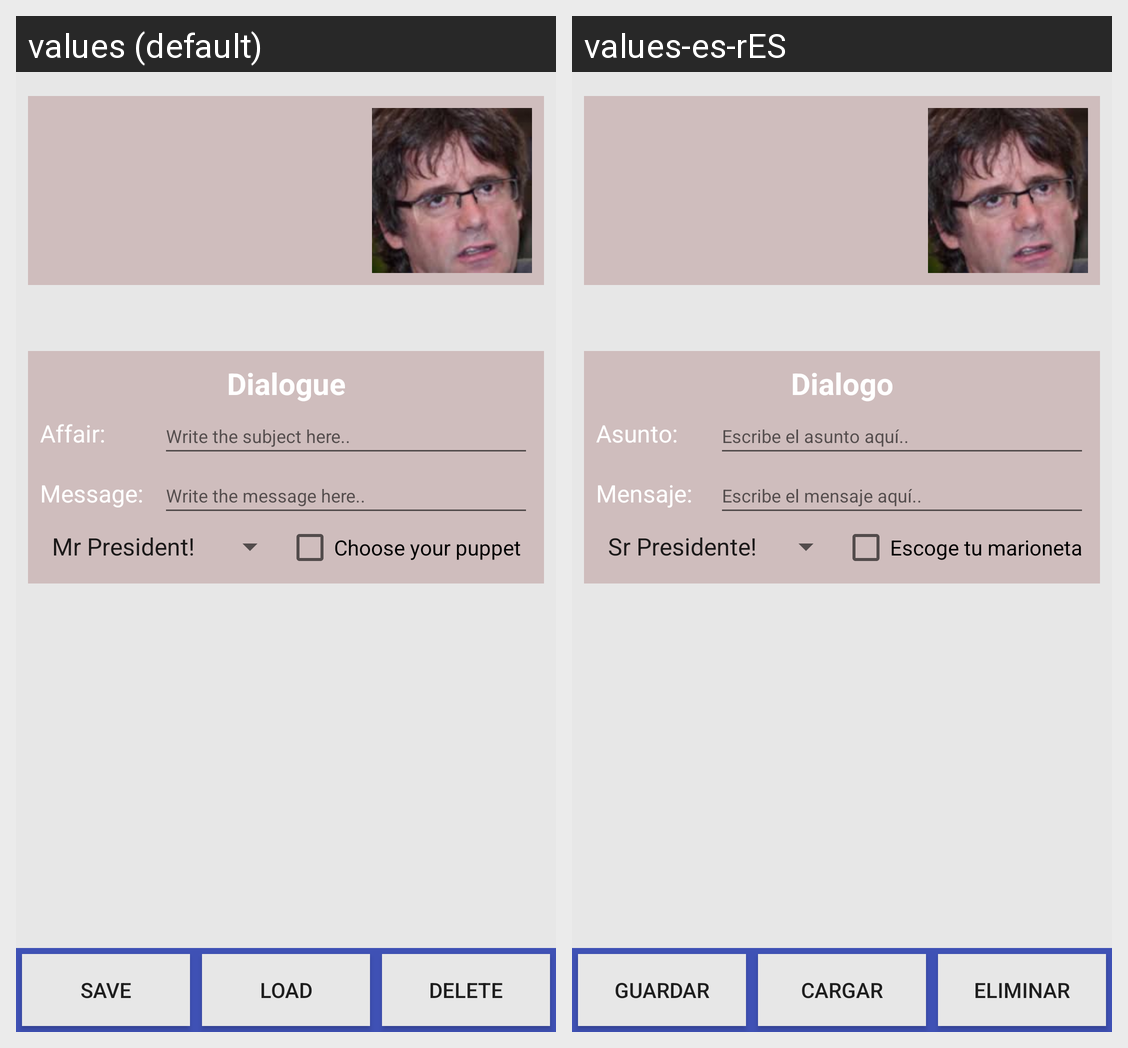

Translations of the strings shown on this Android screen, per locale in the grid:
Android screen res/layout/activity_main.xml rendered under 2 locales, left to right: values (default), values-es-rES. Device: Nexus 5 (rendered at 1080×1920; each locale shown at half size, 540×960, under a caption strip naming it); theme AppTheme.
Strings drawn on this screen, with the default value and each locale's value (text and hints the layout hard-codes, and strings that could not be matched under every locale, appear in the picture but are not listed):

dialogue
  values: Dialogue
  values-es-rES: Dialogo

affair
  values: Affair:
  values-es-rES: Asunto: 

affairHint
  values: Write the subject here..
  values-es-rES: Escribe el asunto aquí..

message
  values: Message:
  values-es-rES: Mensaje: 

messageHint
  values: Write the message here..
  values-es-rES: Escribe el mensaje aquí..

txtCheck
  values: Choose your puppet
  values-es-rES: Escoge tu marioneta

btn1
  values: Save
  values-es-rES: Guardar

btn2
  values: Load
  values-es-rES: Cargar

btn3
  values: Delete
  values-es-rES: Eliminar
